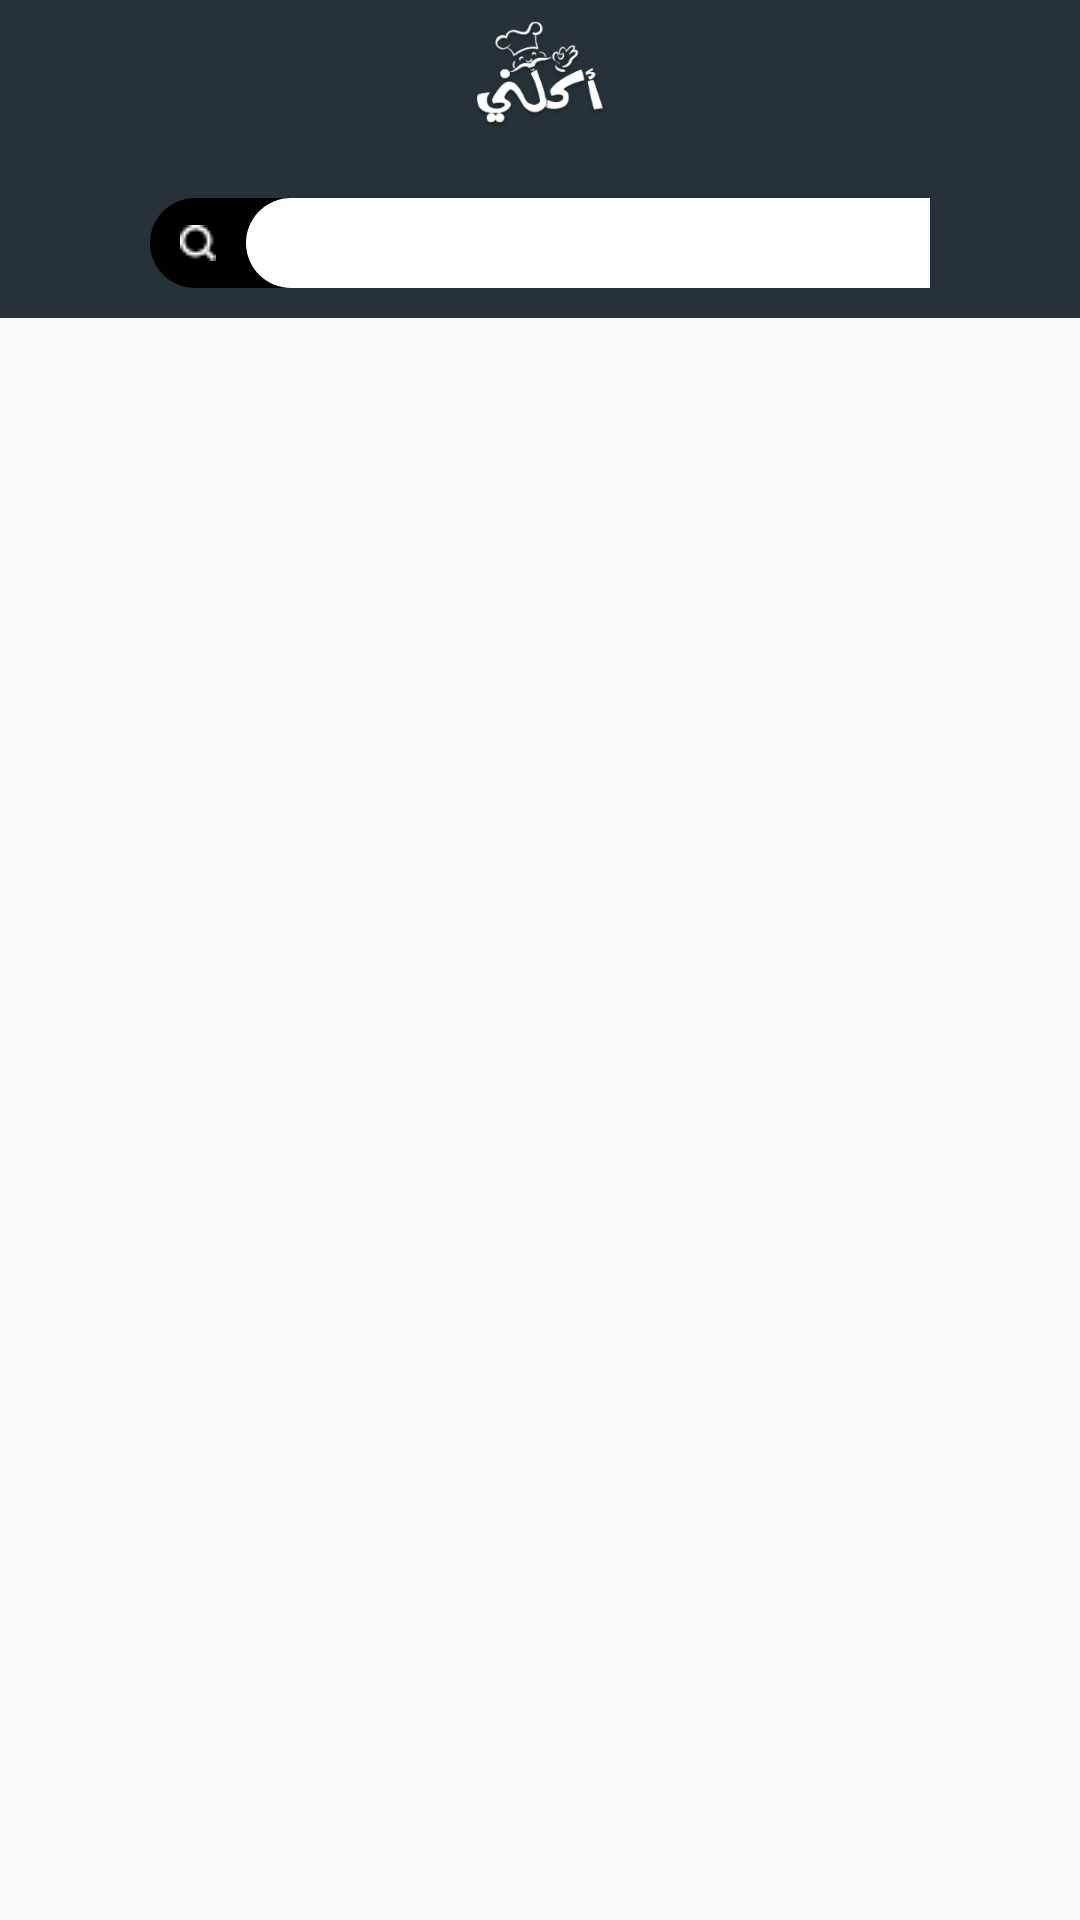

Write the Android layout XML for this screen, with the resource values it uses.
<!-- AndroidManifest.xml: application theme AppTheme -->
<!-- res/layout/app_bar_main.xml -->
<?xml version="1.0" encoding="utf-8"?>
<android.support.design.widget.CoordinatorLayout xmlns:android="http://schemas.android.com/apk/res/android"
    xmlns:app="http://schemas.android.com/apk/res-auto"
    xmlns:tools="http://schemas.android.com/tools"
    android:layout_width="match_parent"
    android:layout_height="match_parent"
    tools:context="com.aklni.islammahoud.aklnii.Activities.MainActivity">

    <android.support.design.widget.AppBarLayout
        android:layout_width="match_parent"
        android:layout_height="wrap_content"
        android:theme="@style/AppTheme.AppBarOverlay">
        <RelativeLayout
            android:layout_width="match_parent"
            android:layout_height="match_parent"
            app:layout_collapseMode="pin">
            <android.support.v7.widget.Toolbar
                android:id="@+id/toolbar"
                android:layout_width="match_parent"
                android:layout_height="?attr/actionBarSize"
                android:background="?attr/colorPrimary"
                app:popupTheme="@style/AppTheme.PopupOverlay"
                app:layout_collapseMode="pin"/>
            <ImageView
                android:layout_width="match_parent"
                android:layout_height="match_parent"
                android:gravity="center_horizontal"
                android:src="@mipmap/aklni" />
        </RelativeLayout>
        <android.support.design.widget.CollapsingToolbarLayout
            android:layout_width="match_parent"
            android:layout_height="wrap_content"
            app:layout_scrollFlags="scroll|exitUntilCollapsed">

                <LinearLayout
                    android:id="@+id/card_view"
                    android:layout_width="match_parent"
                    android:layout_height="30dp"
                    android:layout_gravity="center"
                    android:layout_marginTop="10dp"
                    android:layout_marginRight="50dp"
                    android:layout_marginLeft="50dp"
                    android:layout_marginBottom="10dp"
                    android:background="@drawable/search_back"
                    android:orientation="horizontal"
                    app:layout_collapseMode="parallax"
                    >

                    <ImageButton
                        android:layout_width="wrap_content"
                        android:layout_height="wrap_content"
                        android:layout_gravity="center_vertical"
                        android:src="@drawable/search"
                        android:background="@color/colorAccent"
                        android:layout_marginRight="10dp"
                        android:layout_marginLeft="10dp"
                        />
                    <EditText
                        android:id="@+id/filter_edt"
                        android:layout_width="match_parent"
                        android:layout_height="match_parent"
                        android:background="@drawable/textsearch_back"
                        android:gravity="start"
                        android:inputType="text"
                        android:textSize="16sp"
                        android:padding="5dp"
                        android:layout_gravity="center"
                        />
                </LinearLayout>

        </android.support.design.widget.CollapsingToolbarLayout>

    </android.support.design.widget.AppBarLayout>
    <include layout="@layout/content_main" />
<RelativeLayout
    android:id="@+id/relativeLayoutcart"
    android:layout_width="@dimen/fab_siz"
    android:layout_height="@dimen/fab_siz"
    android:layout_gravity="bottom|end"
    android:layout_margin="@dimen/fab_margin"
    android:visibility="gone"
    >
        <TextView
            android:id="@+id/ordernum"
            android:layout_width="wrap_content"
            android:layout_height="wrap_content"
            android:layout_centerHorizontal="true"
            android:layout_centerVertical="true"
            android:text="17"
            android:textColor="@color/text"
            app:layout_anchor="@+id/fab"
            app:layout_anchorGravity="center"
            android:textStyle="bold"
            android:elevation="6dp"/>

    <android.support.design.widget.FloatingActionButton
        android:id="@+id/fab"
        android:layout_width="match_parent"
        android:layout_height="match_parent"
        app:backgroundTint="@color/item"
        app:elevation="5dp"

       />
</RelativeLayout>
</android.support.design.widget.CoordinatorLayout>
<!-- res/layout/content_main.xml (included above) -->
<?xml version="1.0" encoding="utf-8"?>
<LinearLayout xmlns:android="http://schemas.android.com/apk/res/android"
    xmlns:app="http://schemas.android.com/apk/res-auto"
    xmlns:tools="http://schemas.android.com/tools"
    android:layout_width="match_parent"
    android:layout_height="match_parent"
    app:layout_behavior="@string/appbar_scrolling_view_behavior"
    tools:context="com.aklni.islammahoud.aklnii.Activities.MainActivity"
    tools:showIn="@layout/app_bar_main">
 <FrameLayout
     android:id="@+id/containr"
     android:layout_width="match_parent"
     android:layout_height="match_parent"/>
</LinearLayout>
<!-- resources referenced by this layout -->
<resources>
  <color name="colorAccent">#000000</color>
  <color name="item">#e74c3c</color>
  <color name="text">#ffffff</color>
  <dimen name="fab_margin">16dp</dimen>
  <dimen name="fab_siz">60dp</dimen>
  <!-- drawable search: png bitmap (drawable-mdpi, 252 bytes) -->
  <!-- drawable search_back (drawable-xxhdpi) -->
  <?xml version="1.0" encoding="utf-8"?>
  <shape android:shape="rectangle" xmlns:android="http://schemas.android.com/apk/res/android">
      <solid android:color="@color/colorAccent"/>
      <corners android:radius="100dp"/>
  
  </shape>
  <!-- drawable textsearch_back (drawable-xxhdpi) -->
  <?xml version="1.0" encoding="utf-8"?>
  <shape android:shape="rectangle" xmlns:android="http://schemas.android.com/apk/res/android">
      <solid android:color="@android:color/white"/>
      <corners android:topLeftRadius="100dp" android:bottomLeftRadius="100dp"/>
  
  </shape>
  <!-- mipmap aklni: png bitmap (mipmap-hdpi, 6556 bytes) -->
  <style name="AppTheme.AppBarOverlay" parent="ThemeOverlay.AppCompat.Dark.ActionBar" />
  <style name="AppTheme.PopupOverlay" parent="ThemeOverlay.AppCompat.Light" />
  <style name="AppTheme" parent="Theme.AppCompat.Light.DarkActionBar">
          
          <item name="colorPrimary">@color/colorPrimary</item>
          <item name="colorPrimaryDark">@color/colorPrimaryDark</item>
          <item name="colorAccent">@color/colorAccent</item>
      </style>
  <color name="colorPrimary">#263238</color>
  <color name="colorPrimaryDark">#000a12</color>
</resources>
